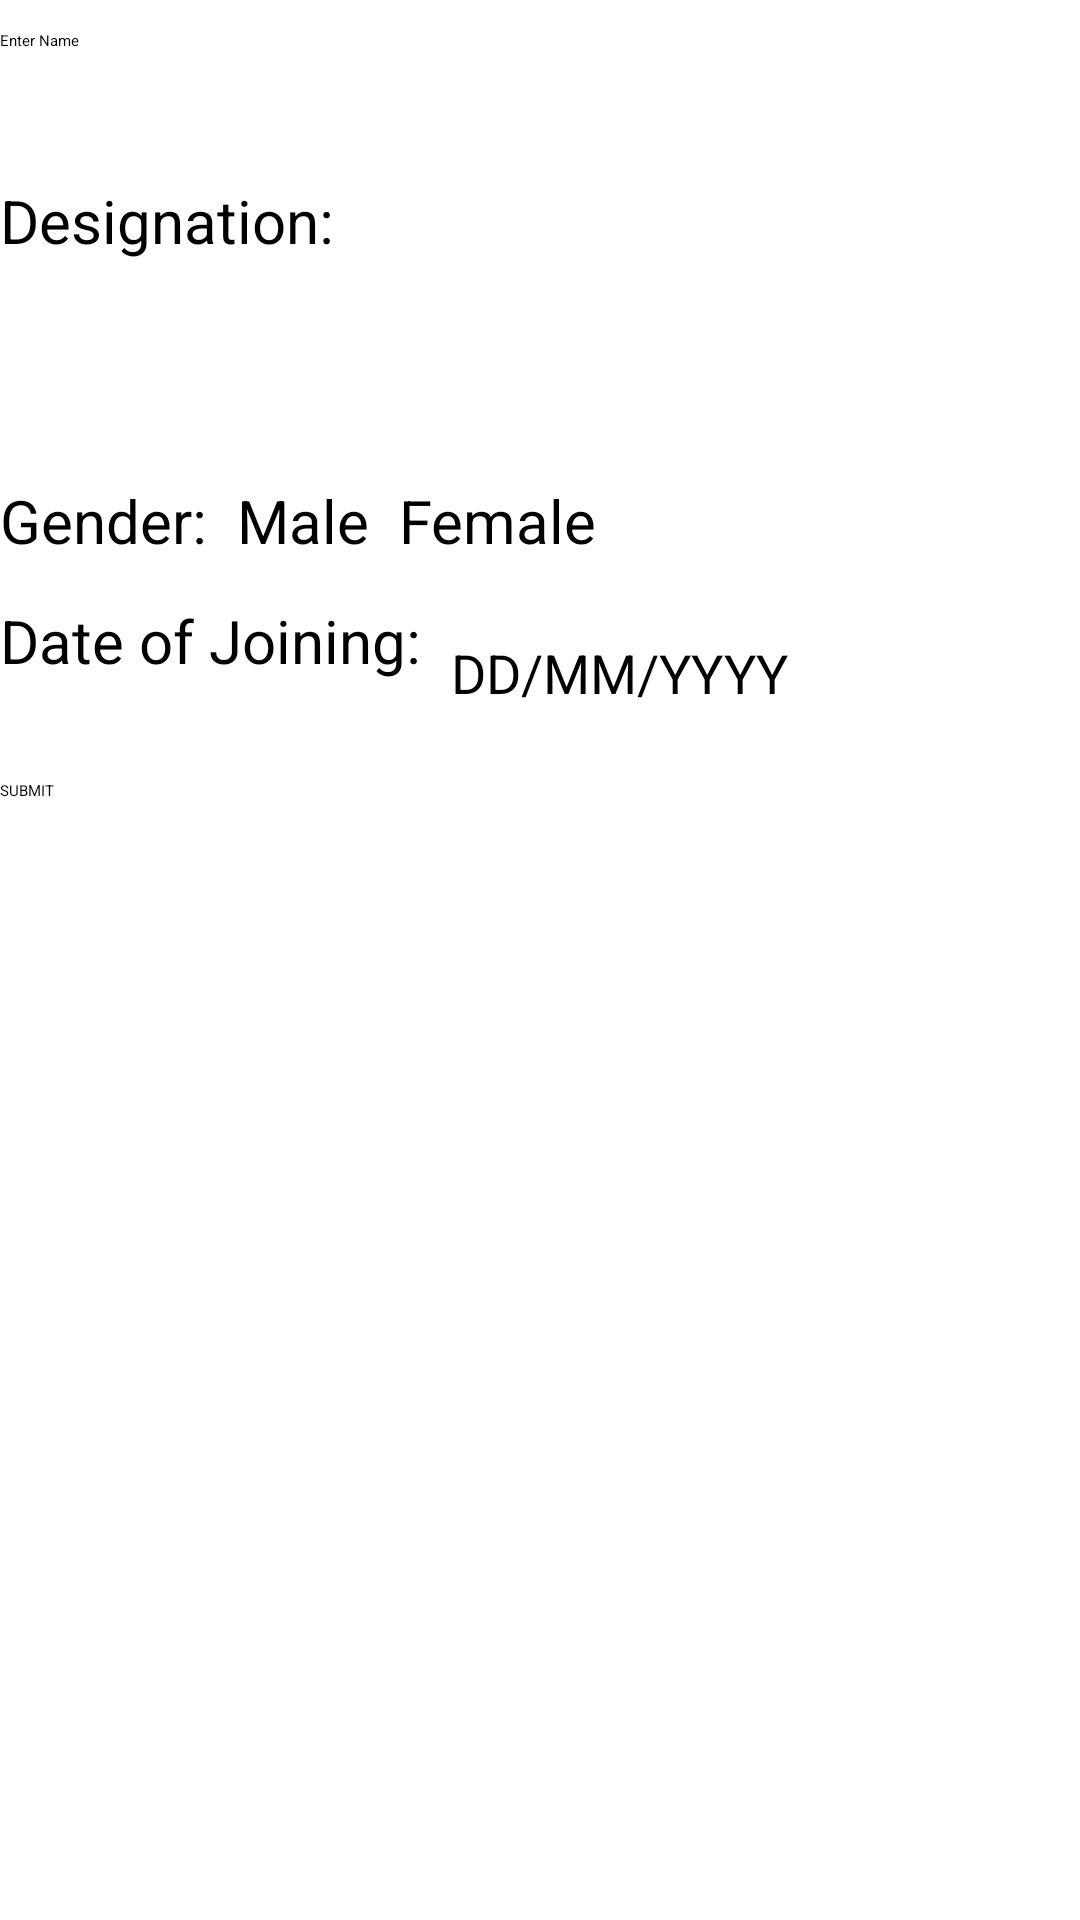

Reconstruct the res/layout file that produces this screen, plus the resources it refers to.
<!-- AndroidManifest.xml: application theme Theme.Mad -->
<!-- res/layout/activity_assignment1a.xml -->
<?xml version="1.0" encoding="utf-8"?>
<LinearLayout xmlns:android="http://schemas.android.com/apk/res/android"
    xmlns:app="http://schemas.android.com/apk/res-auto"
    xmlns:tools="http://schemas.android.com/tools"
    android:layout_width="match_parent"
    android:layout_height="match_parent"
    android:orientation="vertical"
    android:layout_marginLeft="10dp"
    android:layout_marginRight="10dp"
    android:layout_marginTop="10dp"
    android:layout_marginBottom="10dp"
    tools:context=".MainActivity4a">

    <EditText
        android:id="@+id/editTextName"
        android:layout_width="match_parent"
        android:layout_height="40dp"
        android:layout_marginTop="10dp"
        android:hint="Enter Name"
        android:inputType="text"/>
    <TextView
        android:layout_width="match_parent"
        android:layout_height="40sp"
        android:text="Designation:"
        android:textSize="20dp"
        android:layout_marginTop="10dp"/>

    <Spinner
        android:id="@+id/spinnerState"
        android:layout_width="match_parent"
        android:layout_height="40sp"
        android:layout_marginTop="10dp"/>

    <RadioGroup
        android:id="@+id/rbGroupGender"
        android:layout_width="match_parent"
        android:layout_height="40dp"
        android:layout_marginTop="10dp"
        android:orientation="horizontal"
        android:checkedButton="@id/rbMale">

        <TextView
            android:layout_width="wrap_content"
            android:layout_height="40dp"
            android:text="Gender:"
            android:textSize="20dp">
        </TextView>

        <RadioButton
            android:id="@+id/rbMale"
            android:layout_width="wrap_content"
            android:layout_height="40dp"
            android:layout_marginLeft="10dp"
            android:text="Male"
            android:textSize="20dp" />

        <RadioButton
            android:id="@+id/rbFemale"
            android:layout_width="wrap_content"
            android:layout_height="40dp"
            android:text="Female"
            android:textSize="20dp"
            android:layout_marginLeft="10dp"/>

    </RadioGroup>

    <LinearLayout
        android:layout_width="match_parent"
        android:layout_height="40dp">

        <TextView
            android:layout_width="wrap_content"
            android:layout_height="40dp"
            android:text="Date of Joining:"
            android:textSize="20dp"
            />

        <EditText
            android:id="@+id/editTextDOJ"
            android:hint="DD/MM/YYYY"
            android:inputType="date"
            android:layout_marginTop="10dp"
            android:layout_width="wrap_content"
            android:layout_marginLeft="10dp"
            android:textSize="18dp"
            android:layout_height="40dp">
        </EditText>

        <Button
            android:id="@+id/btnDatePicker"
            android:layout_width="50dp"
            android:layout_height="40dp"
            android:text=""
            android:background="@drawable/baseline_calendar_month_24"
            android:layout_marginLeft="10dp"
            android:onClick="ShowDatePicker"
            android:drawablePadding="10dp"
            android:contentDescription="Select Date"
            />


    </LinearLayout>

    <Button
        android:id="@+id/btnSubmit"
        android:text="SUBMIT"
        android:onClick="SaveData"
        android:layout_marginRight="10dp"
        android:layout_marginTop="20sp"
        android:layout_width="match_parent"
        android:layout_height="40dp">
    </Button>

</LinearLayout>
<!-- resources referenced by this layout -->
<resources>
  <!-- drawable baseline_calendar_month_24 (drawable) -->
  <?xml version="1.0" encoding="utf-8"?>
  <vector xmlns:android="http://schemas.android.com/apk/res/android" android:autoMirrored="true" android:height="12dp" android:tint="#FFFFFF" android:viewportHeight="26" android:viewportWidth="26" android:width="12dp">
  
      <path android:fillColor="@android:color/white" android:pathData="M19,4h-1V2h-2v2H8V2H6v2H5C3.89,4 3.01,4.9 3.01,6L3,20c0,1.1 0.89,2 2,2h14c1.1,0 2,-0.9 2,-2V6C21,4.9 20.1,4 19,4zM19,20H5V10h14V20zM9,14H7v-2h2V14zM13,14h-2v-2h2V14zM17,14h-2v-2h2V14zM9,18H7v-2h2V18zM13,18h-2v-2h2V18zM17,18h-2v-2h2V18z"/>
  
  </vector>
  <style name="Theme.Mad" parent="Base.Theme.Mad">
          
          <item name="android:navigationBarColor">@android:color/transparent</item>
          <item name="android:statusBarColor">@android:color/transparent</item>
          <item name="android:windowLightStatusBar">?attr/isLightTheme</item>
      </style>
</resources>
